Photos from the image-classification dataset "prepared_dataset" in the GitHub repository Vedant-1724/GestureBot-Ai. Its 2 classes are: hazardous, non-hazardous.

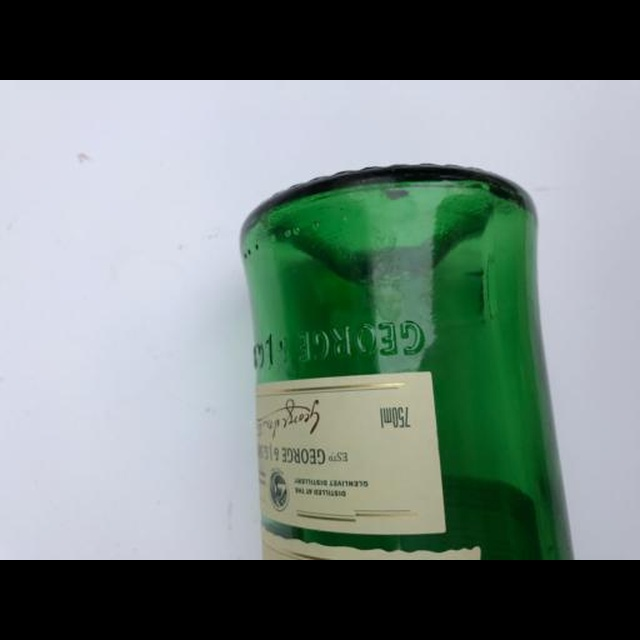
Label: hazardous

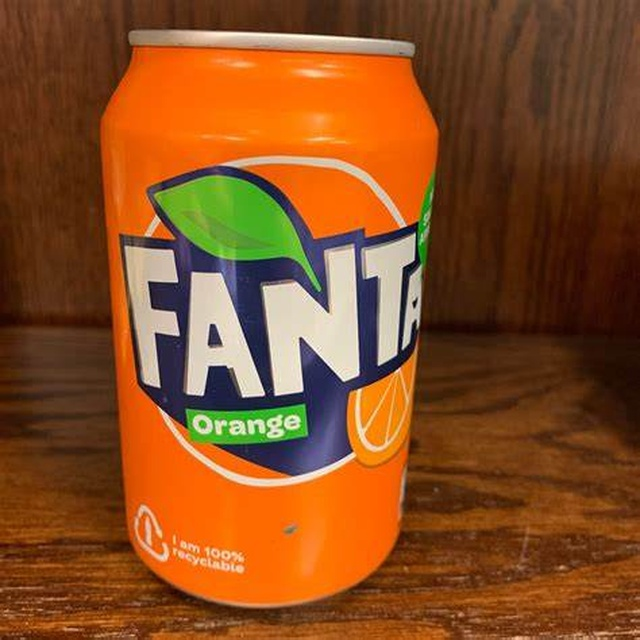
Label: hazardous

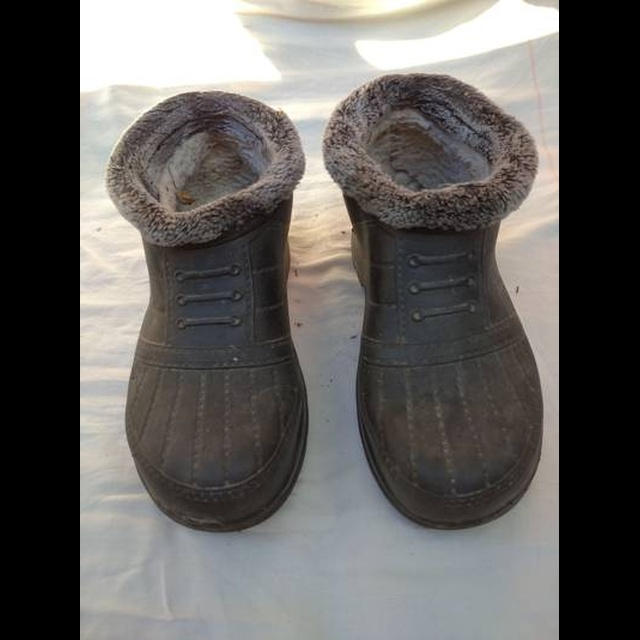
Label: non-hazardous

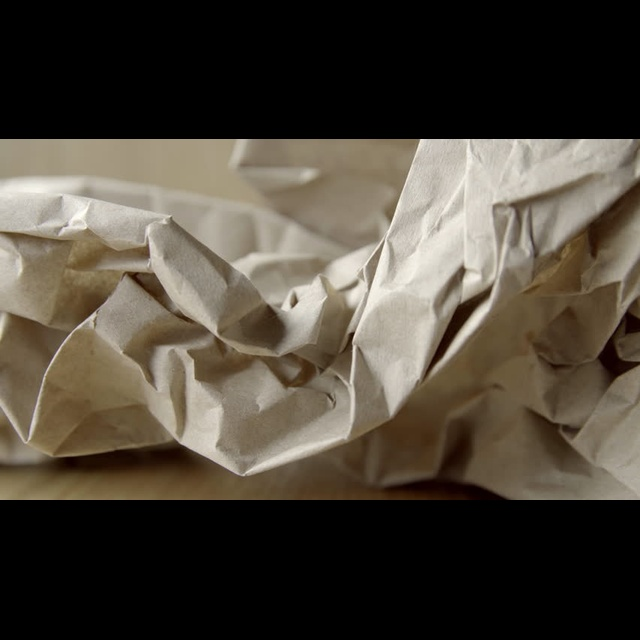
Label: non-hazardous

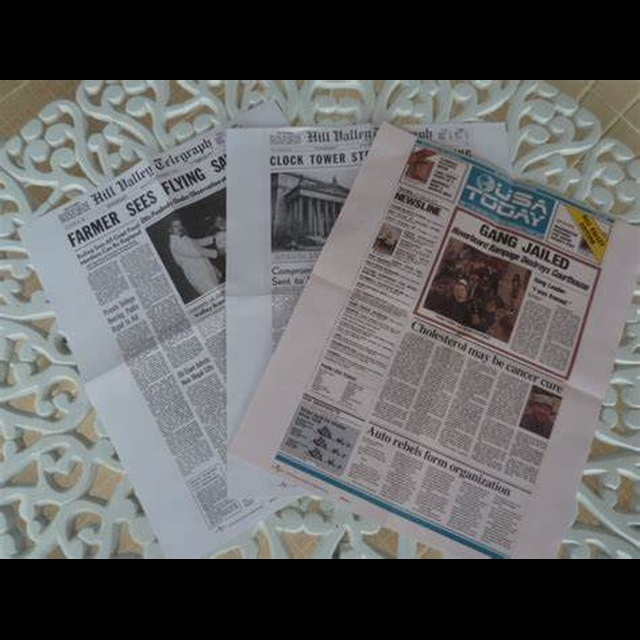
Label: non-hazardous

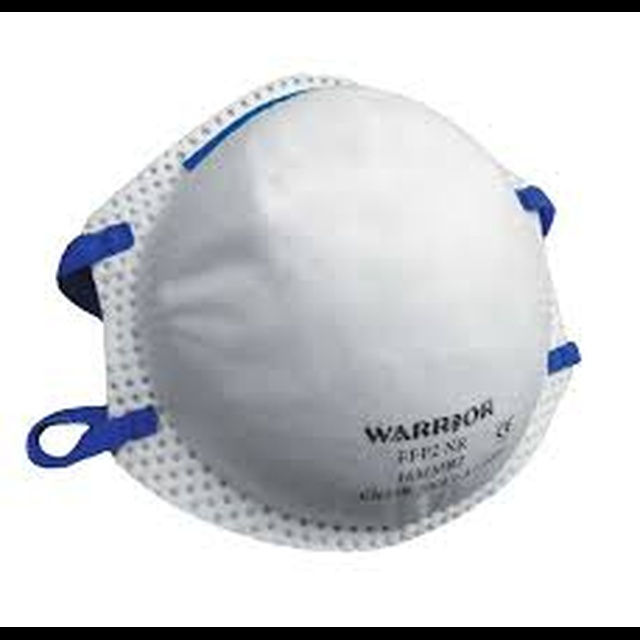
Label: hazardous
